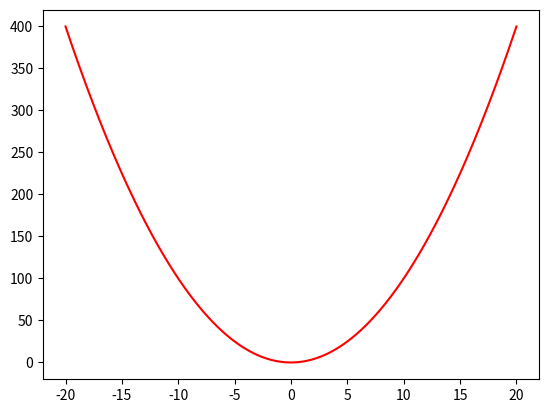

Reproduce this figure in Python.
import matplotlib.pyplot as plt
import numpy as np
import math

x = np.linspace(-20,20,400)

y = x**2

fig = plt.figure()
ax = fig.add_subplot(1, 1, 1)

plt.plot(x,y, 'r')

plt.show()

